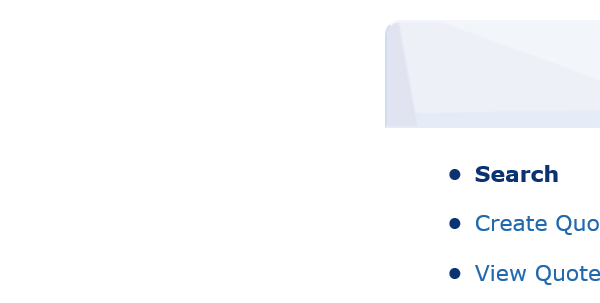
Workflow: checkLogin

Step 1: Attach Browser 'iexplore.exe BP' in window 'BP Travel*'

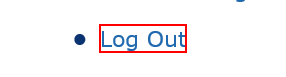
Step 2: find the link 'Log Out'
